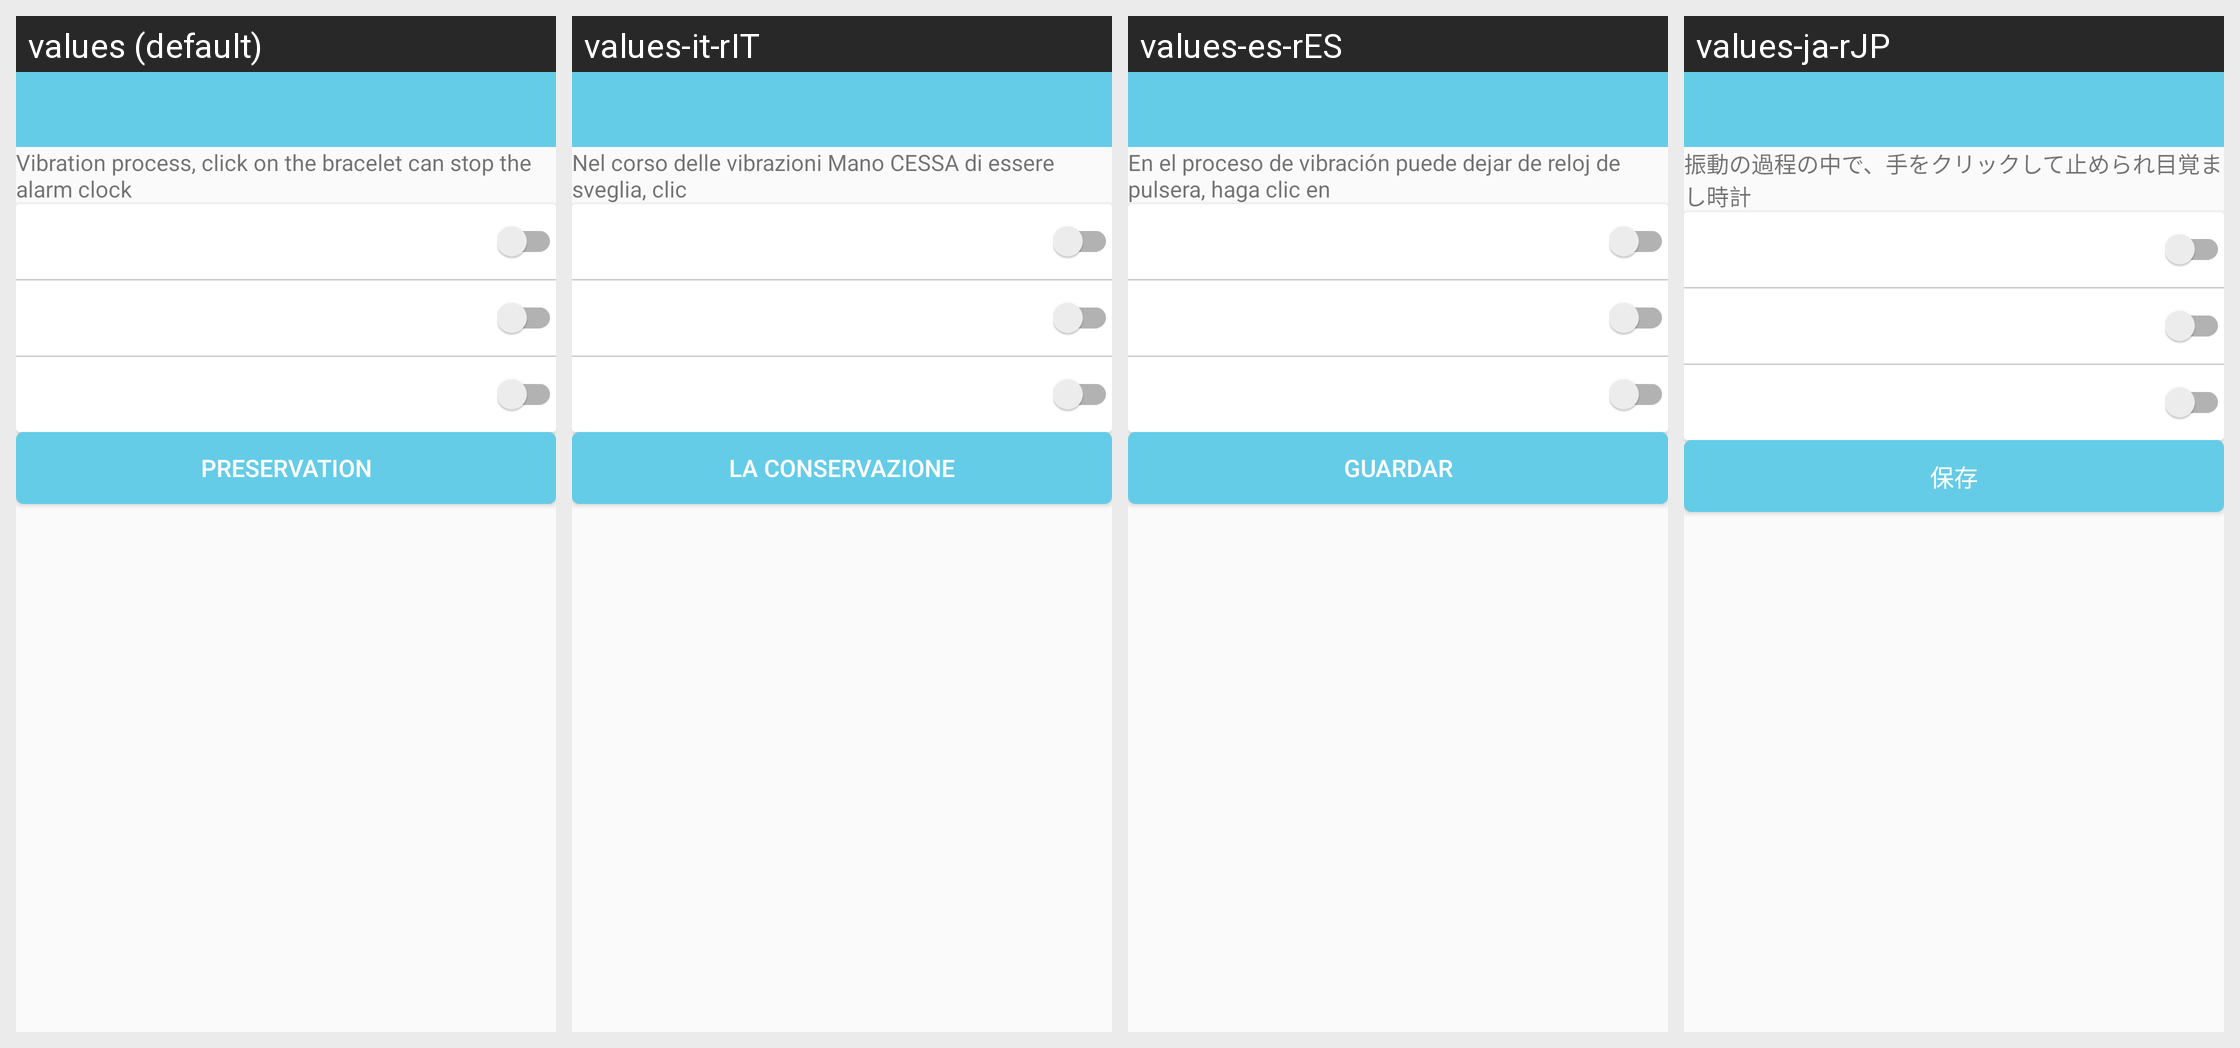

For this localized Android screen grid, give each drawn string resource with its value in every locale shown.
Android screen res/layout/activity_alarmclock.xml rendered under 4 locales, left to right: values (default), values-it-rIT, values-es-rES, values-ja-rJP. Device: Nexus 5 (rendered at 1080×1920; each locale shown at half size, 540×960, under a caption strip naming it); theme AppTheme.NoActionBar.
Other locales in the repository, not shown: values-de-rDE, values-en, values-fr-rBE, values-fr-rCA, values-fr-rFR, values-it-rCH, values-ko-rKR, values-pt-rBR, values-ru-rRU, values-vi-rVN, values-zh, values-zh-rCN, values-zh-rHK, values-zh-rTW.
Strings drawn on this screen, with the default value and each locale's value (text and hints the layout hard-codes, and strings that could not be matched under every locale, appear in the picture but are not listed):

stop_clock
  values: Vibration process, click on the bracelet can stop the alarm clock
  values-it-rIT: Nel corso delle vibrazioni Mano CESSA di essere sveglia, clic
  values-es-rES: En el proceso de vibración puede dejar de reloj de pulsera, haga clic en
  values-ja-rJP: 振動の過程の中で、手をクリックして止められ目覚まし時計

save
  values: Preservation
  values-it-rIT: La conservazione
  values-es-rES: Guardar
  values-ja-rJP: 保存
